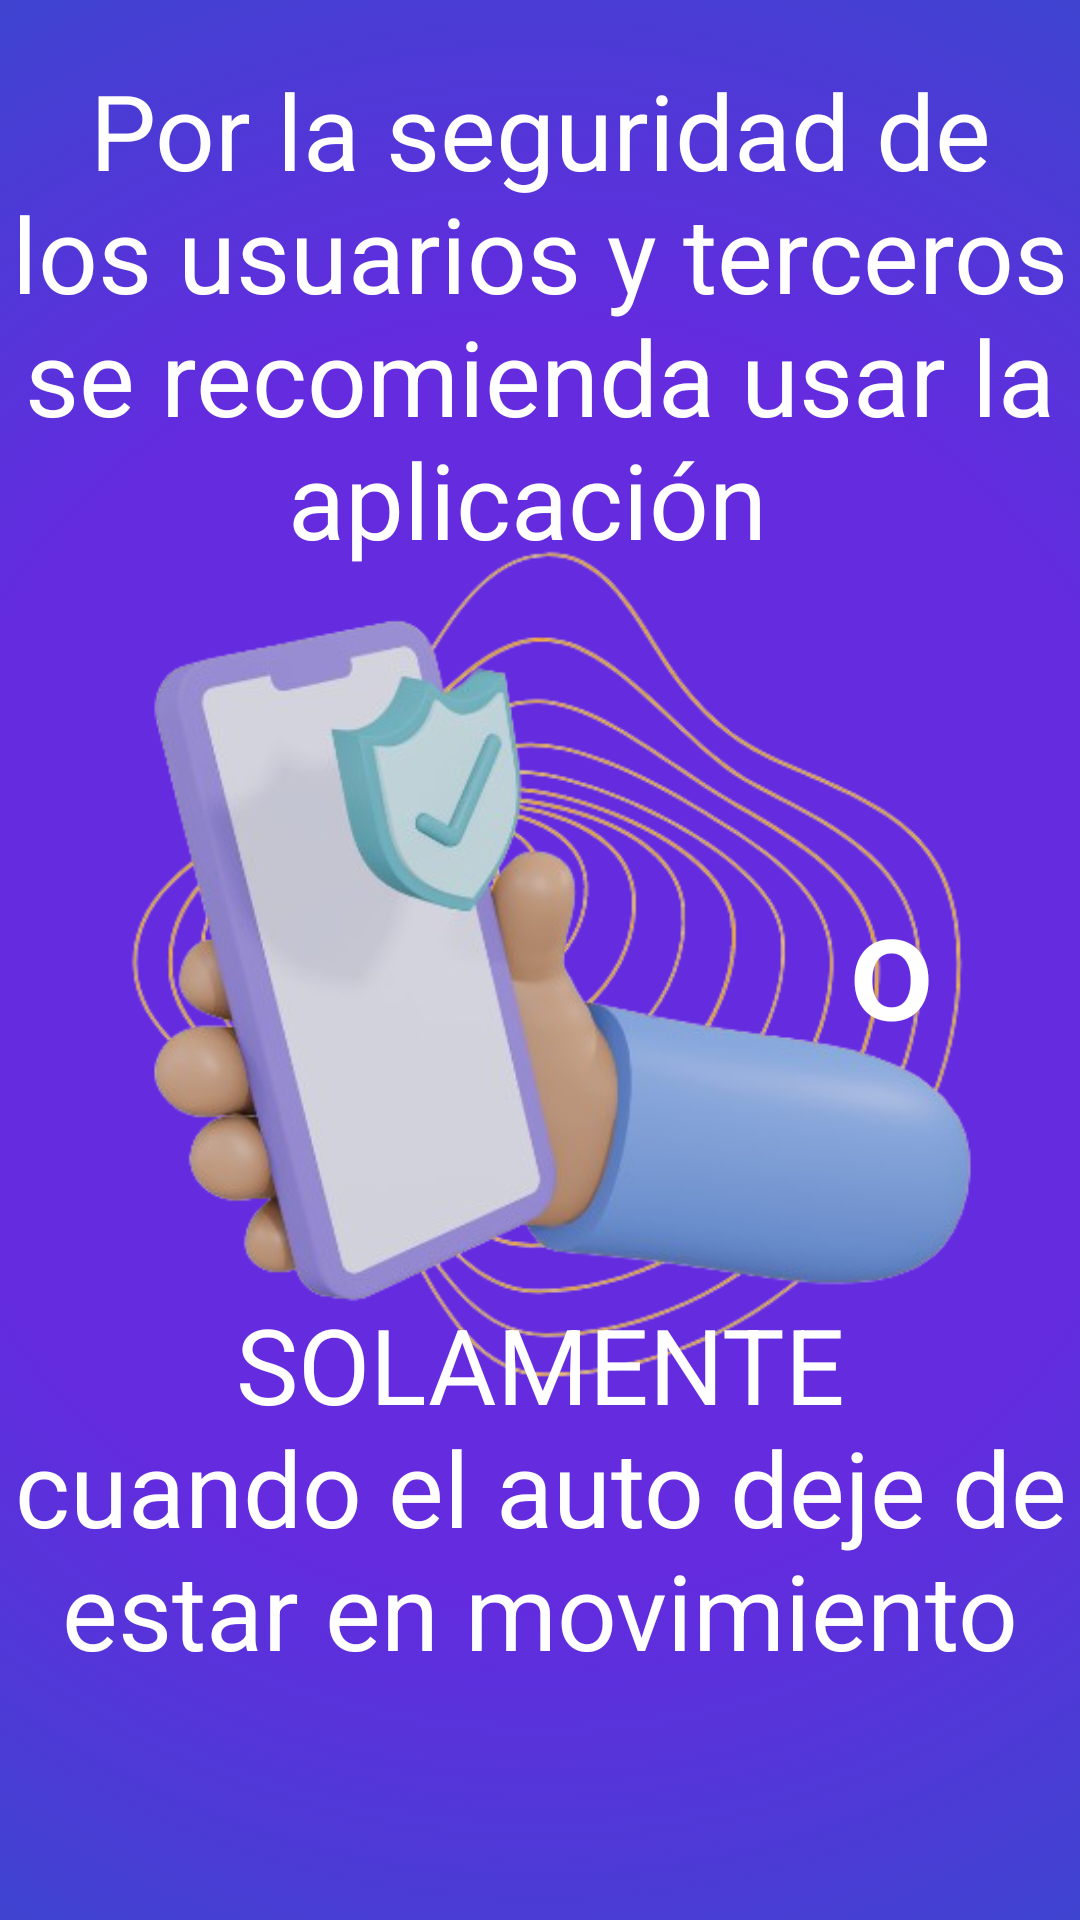

The Android layout XML behind this screen, and the referenced resources:
<!-- AndroidManifest.xml: application theme Theme.RemiWaza -->
<!-- res/layout/activity_mensaje_instructivo1.xml -->
<?xml version="1.0" encoding="utf-8"?>
<androidx.constraintlayout.widget.ConstraintLayout xmlns:android="http://schemas.android.com/apk/res/android"
    xmlns:app="http://schemas.android.com/apk/res-auto"
    xmlns:tools="http://schemas.android.com/tools"
    android:id="@+id/main"
    android:layout_width="match_parent"
    android:layout_height="match_parent"
    android:background="@drawable/fondo_degradado"
    tools:context=".ActivityMensajeInstructivo1">

    <ImageView
        android:id="@+id/imageView2"
        android:layout_width="340dp"
        android:layout_height="410dp"
        app:layout_constraintBottom_toBottomOf="parent"
        app:layout_constraintEnd_toEndOf="parent"
        app:layout_constraintStart_toStartOf="parent"
        app:layout_constraintTop_toTopOf="parent"
        app:srcCompat="@drawable/information1" />

    <Button
        android:id="@+id/bntNext"
        android:layout_width="189dp"
        android:layout_height="725dp"
        android:textColor="@color/white"
        android:text="     o"
        android:textSize="50sp"
        style="?android:attr/buttonBarButtonStyle"
        app:layout_constraintBottom_toBottomOf="parent"
        app:layout_constraintEnd_toEndOf="parent"
        app:layout_constraintTop_toTopOf="parent" />

    <TextView
        android:id="@+id/textView2"
        android:layout_width="wrap_content"
        android:layout_height="wrap_content"
        android:layout_marginTop="20dp"
        android:gravity="center"
        android:text="Por la seguridad de los usuarios y terceros se recomienda usar la aplicación "
        android:textColor="@color/white"
        android:textSize="35sp"

        app:layout_constraintEnd_toEndOf="parent"
        app:layout_constraintStart_toStartOf="parent"
        app:layout_constraintTop_toTopOf="parent" />

    <TextView
        android:id="@+id/textView3"
        android:layout_width="wrap_content"
        android:layout_height="wrap_content"
        android:layout_marginBottom="80dp"
        android:gravity="center"
        android:text="SOLAMENTE            cuando el auto deje de estar en movimiento"
        android:textColor="@color/white"

        android:textSize="35sp"
        app:layout_constraintBottom_toBottomOf="parent"
        app:layout_constraintEnd_toEndOf="parent"
        app:layout_constraintStart_toStartOf="parent" />
</androidx.constraintlayout.widget.ConstraintLayout>
<!-- resources referenced by this layout -->
<resources>
  <color name="white">#FFFFFFFF</color>
  <!-- drawable fondo_degradado (drawable) -->
  <?xml version="1.0" encoding="utf-8"?>
  <selector xmlns:android="http://schemas.android.com/apk/res/android">
  
      <item>
          <shape>
              <gradient
                  android:startColor="@color/primaryFondo"
                  android:centerColor="@color/primaryFondo"
                  android:endColor="@color/secundaryFondo"
                  android:type="radial"
                  android:gradientRadius="1250"
                  android:centerY="0.5"
                  android:centerX="0.5"
                  />
          </shape>
  
      </item>
  
  
  
  </selector>
  <!-- drawable information1: png bitmap (drawable, 152677 bytes) -->
  <style name="Theme.RemiWaza" parent="Base.Theme.RemiWaza" />
  <color name="primaryFondo">#642BDF</color>
  <color name="secundaryFondo">#324BCB</color>
  <style name="Base.Theme.RemiWaza" parent="Theme.Material3.DayNight.NoActionBar">
          
          
      </style>
</resources>
